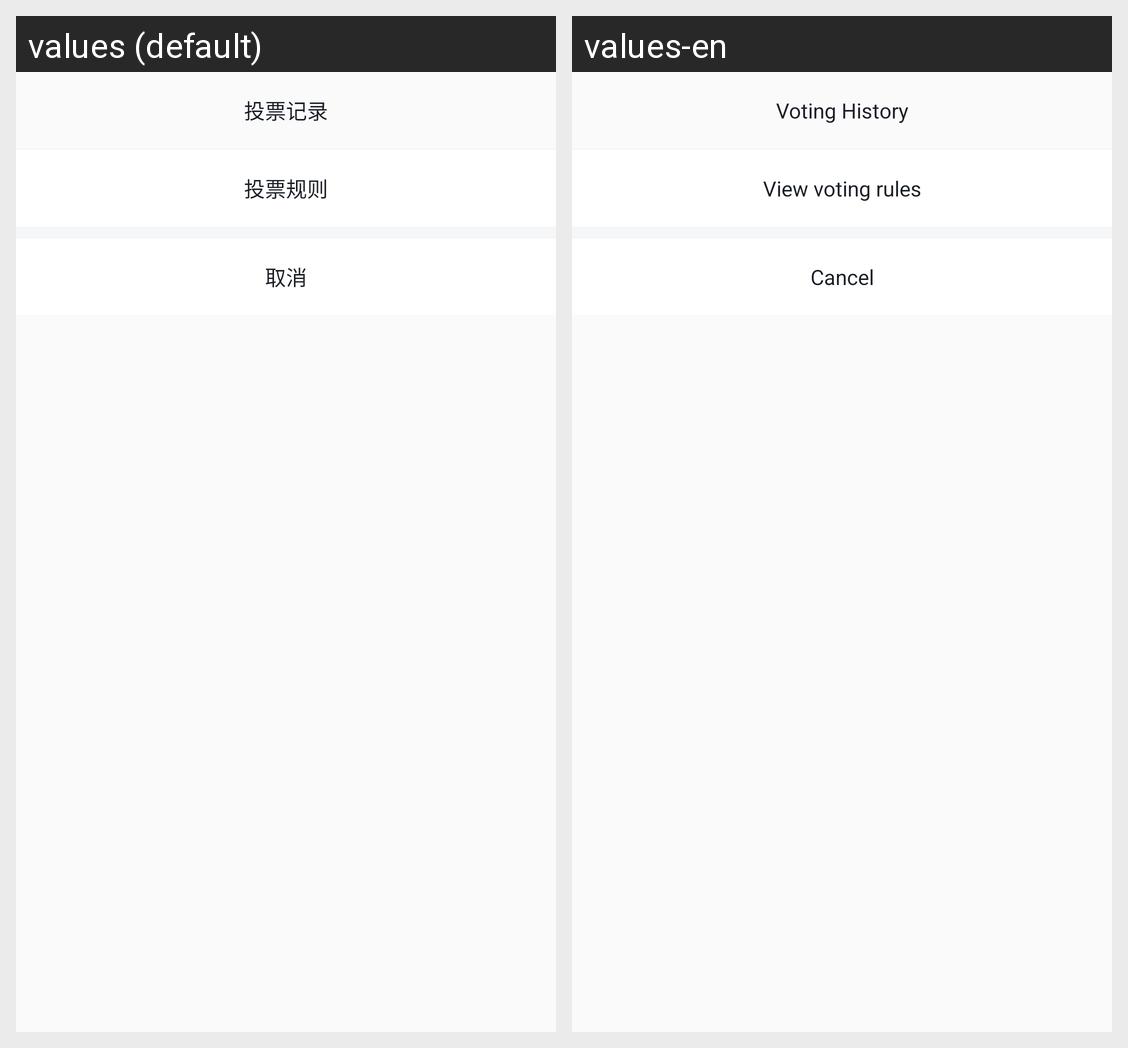

The Android screen above is rendered under two locales of the same app. Produce the string resources it draws, with the default and per-locale values.
Android screen res/layout/vote_more_layout.xml rendered under 2 locales, left to right: values (default), values-en. Device: Nexus 5 (rendered at 1080×1920; each locale shown at half size, 540×960, under a caption strip naming it); theme AppTheme.NoActionBar.
Strings drawn on this screen, with the default value and each locale's value (text and hints the layout hard-codes, and strings that could not be matched under every locale, appear in the picture but are not listed):

activity_vote_gl_txt_08
  values: 投票记录
  values-en: Voting History

activity_vote_txt_062
  values: 投票规则
  values-en: View voting rules

dailog_psd_btn_cancle
  values: 取消
  values-en: Cancel
